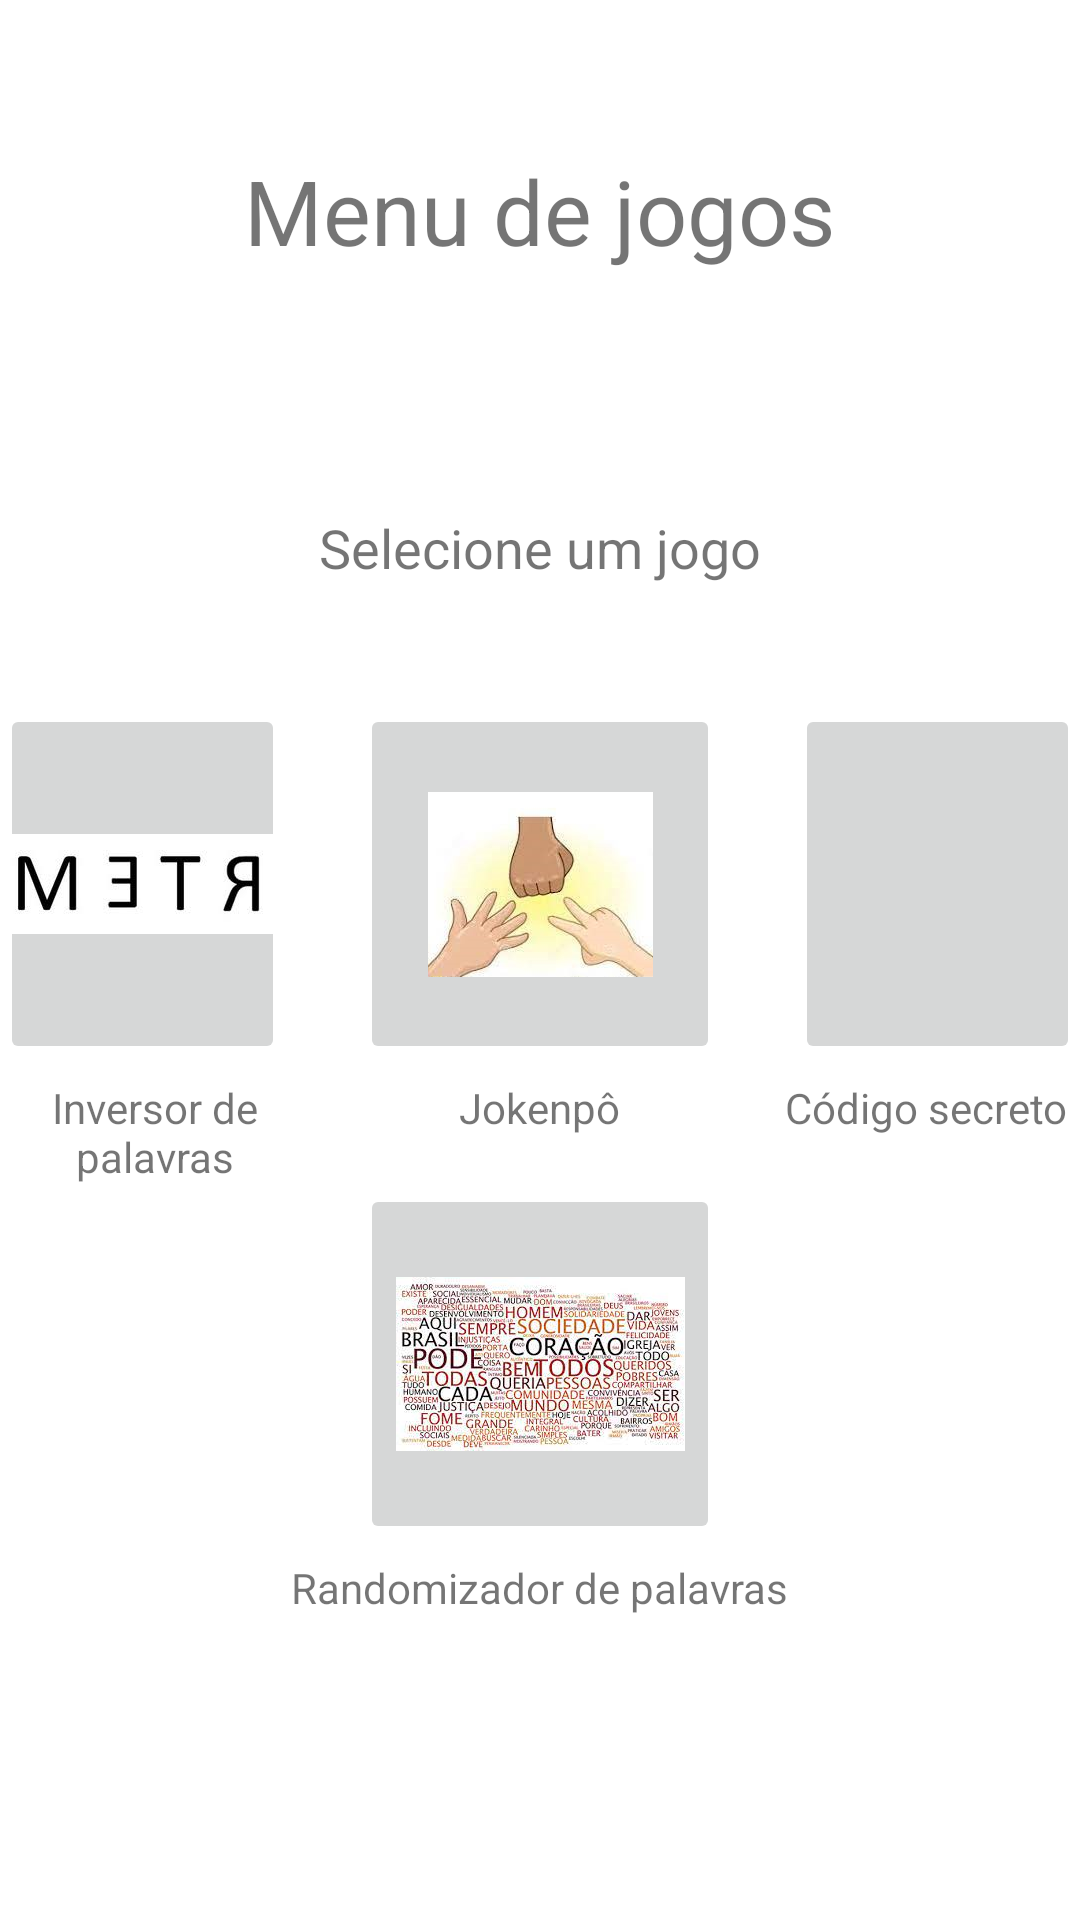

Here is an Android app screen rendered from its layout file. Give the layout XML and the strings, colors and styles it references.
<!-- AndroidManifest.xml: application theme Theme.AtividadeKt -->
<!-- res/layout/activity_menu.xml -->
<?xml version="1.0" encoding="utf-8"?>
<RelativeLayout xmlns:android="http://schemas.android.com/apk/res/android"
    xmlns:app="http://schemas.android.com/apk/res-auto"
    xmlns:tools="http://schemas.android.com/tools"
    android:layout_width="match_parent"
    android:layout_height="match_parent"
    tools:context=".Menu">

    <TextView
        android:id="@+id/title"
        android:layout_width="wrap_content"
        android:layout_height="wrap_content"
        android:text="Menu de jogos"
        android:textSize="30dp"
        android:layout_centerHorizontal="true"
        android:layout_marginTop="50dp"/>

    <TextView
        android:id="@+id/description"
        android:layout_width="wrap_content"
        android:layout_height="wrap_content"
        android:text="Selecione um jogo"
        android:textSize="18dp"
        android:layout_below="@id/title"
        android:layout_centerHorizontal="true"
        android:layout_marginTop="80dp"/>

    <ImageButton
        android:id="@+id/game1"
        android:layout_width="120dp"
        android:layout_height="120dp"
        android:src="@drawable/jokenpo"
        android:layout_below="@id/description"
        android:layout_centerHorizontal="true"
        android:layout_marginTop="40dp"
        />

    <ImageButton
        android:id="@+id/game2"
        android:layout_width="120dp"
        android:layout_height="120dp"
        android:src="@drawable/codigo"
        android:layout_toRightOf="@id/game1"
        android:layout_below="@id/description"
        android:layout_marginLeft="25dp"
        android:layout_centerHorizontal="true"
        android:layout_marginTop="40dp"
        />

    <ImageButton
        android:id="@+id/game3"
        android:layout_width="120dp"
        android:layout_height="120dp"
        android:layout_below="@id/description"
        android:layout_centerHorizontal="true"
        android:layout_marginTop="40dp"
        android:layout_marginRight="25dp"
        android:layout_toLeftOf="@id/game1"
        android:src="@drawable/invertida" />

    <ImageButton
        android:id="@+id/game4"
        android:layout_width="120dp"
        android:layout_height="120dp"
        android:src="@drawable/randomizador"
        android:layout_below="@id/game1"
        android:layout_centerHorizontal="true"
        android:layout_marginTop="40dp"
        />







    <TextView
        android:id="@+id/name3"
        android:layout_width="wrap_content"
        android:layout_height="wrap_content"
        android:text="Inversor de palavras"
        android:layout_below="@id/game3"
        android:layout_toLeftOf="@id/name1"
        android:layout_marginRight="50dp"
        android:layout_marginTop="5dp"
        android:textAlignment="center"/>

    <TextView
        android:id="@+id/name1"
        android:layout_width="wrap_content"
        android:layout_height="wrap_content"
        android:text="Jokenpô"
        android:layout_below="@id/game1"
        android:layout_centerHorizontal="true"
        android:layout_marginTop="5dp"
        android:textAlignment="center"/>

    <TextView
        android:id="@+id/name2"
        android:layout_width="wrap_content"
        android:layout_height="wrap_content"
        android:text="Código secreto"
        android:layout_below="@id/game2"
        android:layout_toRightOf="@id/name1"
        android:layout_marginLeft="55dp"
        android:layout_marginTop="5dp"
        android:textAlignment="center"/>

    <TextView
        android:id="@+id/name4"
        android:layout_width="wrap_content"
        android:layout_height="wrap_content"
        android:text="Randomizador de palavras"
        android:layout_centerHorizontal="true"
        android:layout_below="@id/game4"
        android:layout_marginTop="5dp"
        android:textAlignment="center"/>




</RelativeLayout>
<!-- resources referenced by this layout -->
<resources>
  <!-- drawable invertida: jpg bitmap (drawable-nodpi, 5215 bytes) -->
  <!-- drawable jokenpo: jpg bitmap (drawable-nodpi, 7556 bytes) -->
  <!-- drawable randomizador: jpg bitmap (drawable-nodpi, 19717 bytes) -->
  <style name="Theme.AtividadeKt" parent="Theme.MaterialComponents.DayNight.DarkActionBar">
          
          <item name="colorPrimary">@color/purple_500</item>
          <item name="colorPrimaryVariant">@color/purple_700</item>
          <item name="colorOnPrimary">@color/white</item>
          
          <item name="colorSecondary">@color/teal_200</item>
          <item name="colorSecondaryVariant">@color/teal_700</item>
          <item name="colorOnSecondary">@color/black</item>
          
          <item name="android:statusBarColor" tools:targetApi="l">?attr/colorPrimaryVariant</item>
          
      </style>
  <!-- not gathered from this repository: default colours our renderer supplied (Android Studio template values) -->
  <color name="purple_500">#FF6200EE</color>
  <color name="purple_700">#FF3700B3</color>
  <color name="teal_200">#FF03DAC5</color>
  <color name="teal_700">#FF018786</color>
  <color name="black">#FF000000</color>
  <color name="white">#FFFFFFFF</color>
</resources>
